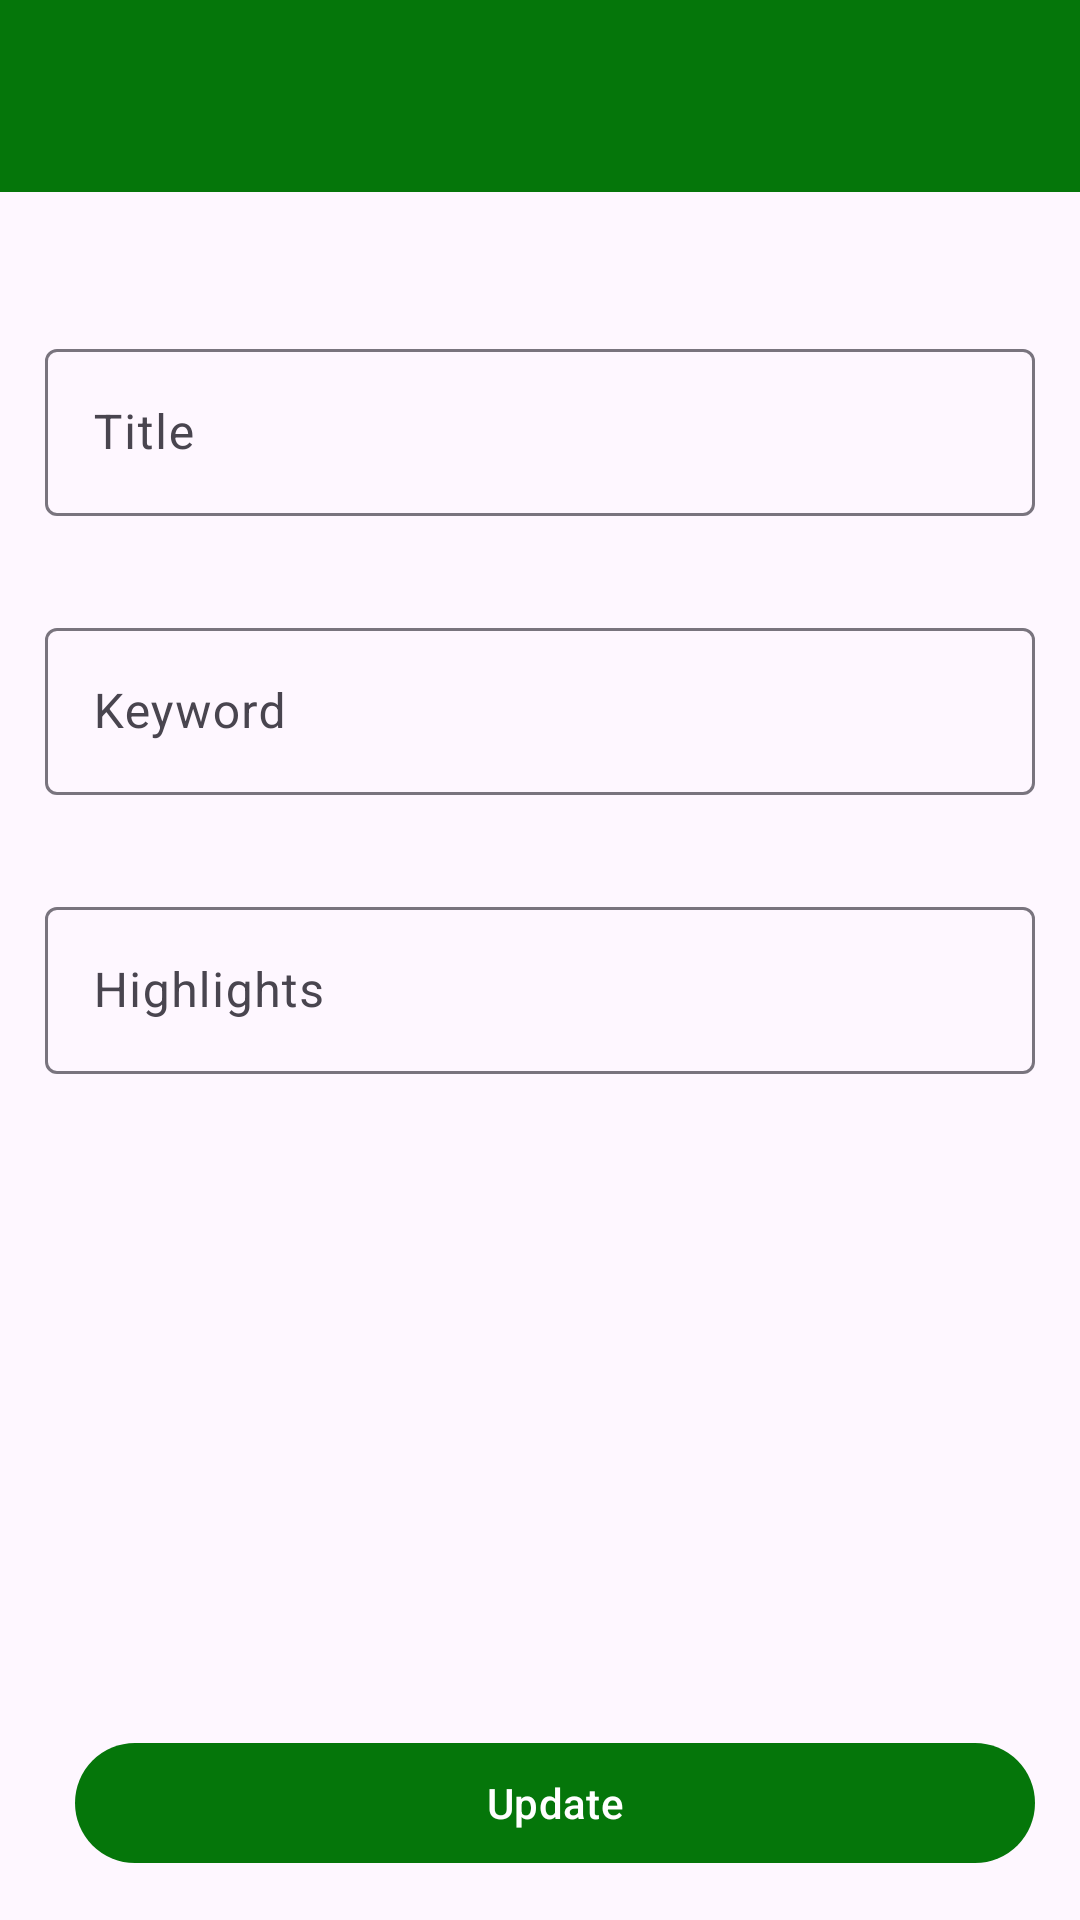

This screen was rendered from an Android layout file. Write that file and the resources it references.
<!-- AndroidManifest.xml: application theme Theme.Diary -->
<!-- res/layout/activity_news_edit.xml -->
<?xml version="1.0" encoding="utf-8"?>
<androidx.coordinatorlayout.widget.CoordinatorLayout xmlns:android="http://schemas.android.com/apk/res/android"
    xmlns:app="http://schemas.android.com/apk/res-auto"
    xmlns:tools="http://schemas.android.com/tools"
    android:id="@+id/main"
    android:layout_width="match_parent"
    android:layout_height="match_parent"
    tools:context=".news.NewsEditActivity">

    <com.google.android.material.appbar.AppBarLayout
        android:layout_width="match_parent"
        android:layout_height="wrap_content"
        android:theme="@style/Theme.Diary.AppBarOverlay">

        <androidx.appcompat.widget.Toolbar
            android:id="@+id/toolbar"
            android:layout_width="match_parent"
            android:layout_height="?attr/actionBarSize"
            android:background="?attr/colorPrimary"
            android:theme="@style/ThemeOverlay.AppCompat.Dark.ActionBar"
            app:popupTheme="@style/Theme.Diary.PopupOverlay">

            <TextView
                android:id="@+id/tv_title"
                style="@style/TextAppearance.AppCompat.Widget.ActionBar.Title"
                android:layout_width="wrap_content"
                android:layout_height="wrap_content"
                android:layout_gravity="center"
                android:textColor="@android:color/white" />
        </androidx.appcompat.widget.Toolbar>

    </com.google.android.material.appbar.AppBarLayout>

    <RelativeLayout
        android:layout_width="match_parent"
        android:layout_height="match_parent"
        android:padding="15dp"
        app:layout_behavior="@string/appbar_scrolling_view_behavior">

        <LinearLayout
            android:layout_width="match_parent"
            android:layout_height="wrap_content"
            android:orientation="vertical">

            <com.google.android.material.textfield.TextInputLayout
                android:layout_width="match_parent"
                android:layout_height="wrap_content"
                android:layout_marginTop="32dp"
                android:hint="Title"
                app:endIconMode="clear_text">

                <com.google.android.material.textfield.TextInputEditText
                    android:id="@+id/tieTitle"
                    android:layout_width="match_parent"
                    android:layout_height="wrap_content"
                    android:inputType="textCapSentences" />
            </com.google.android.material.textfield.TextInputLayout>

            <com.google.android.material.textfield.TextInputLayout
                android:layout_width="match_parent"
                android:layout_height="wrap_content"
                android:layout_marginTop="32dp"
                android:hint="Keyword"
                app:endIconMode="clear_text">

                <com.google.android.material.textfield.TextInputEditText
                    android:id="@+id/tieKeyword"
                    android:layout_width="match_parent"
                    android:layout_height="wrap_content"
                    android:inputType="textCapSentences" />
            </com.google.android.material.textfield.TextInputLayout>

            <com.google.android.material.textfield.TextInputLayout
                android:layout_width="match_parent"
                android:layout_height="wrap_content"
                android:layout_marginTop="32dp"
                android:hint="Highlights"
                app:endIconMode="clear_text">

                <com.google.android.material.textfield.TextInputEditText
                    android:id="@+id/tieHighlight"
                    android:layout_width="match_parent"
                    android:layout_height="wrap_content"
                    android:inputType="textCapSentences" />
            </com.google.android.material.textfield.TextInputLayout>


        </LinearLayout>

        <com.google.android.material.button.MaterialButton
            android:id="@+id/btn_submit"
            style="@style/Widget.Material3.Button"
            android:layout_width="match_parent"
            android:layout_height="wrap_content"
            android:layout_alignParentBottom="true"
            android:layout_marginLeft="10dp"
            android:text="Update"
            app:cornerRadius="20dp"
            app:strokeColor="@color/colorPrimary" />
    </RelativeLayout>
</androidx.coordinatorlayout.widget.CoordinatorLayout>
<!-- resources referenced by this layout -->
<resources>
  <color name="colorPrimary">#05760A</color>
  <style name="Theme.Diary.AppBarOverlay" parent="ThemeOverlay.AppCompat.Dark.ActionBar" />
  <style name="Theme.Diary.PopupOverlay" parent="ThemeOverlay.AppCompat.Light" />
  <style name="Theme.Diary" parent="Base.Theme.Diary" />
  <style name="Base.Theme.Diary" parent="Theme.Material3.DayNight.NoActionBar">
          
          <item name="colorPrimary">@color/colorPrimary</item>
      </style>
</resources>
